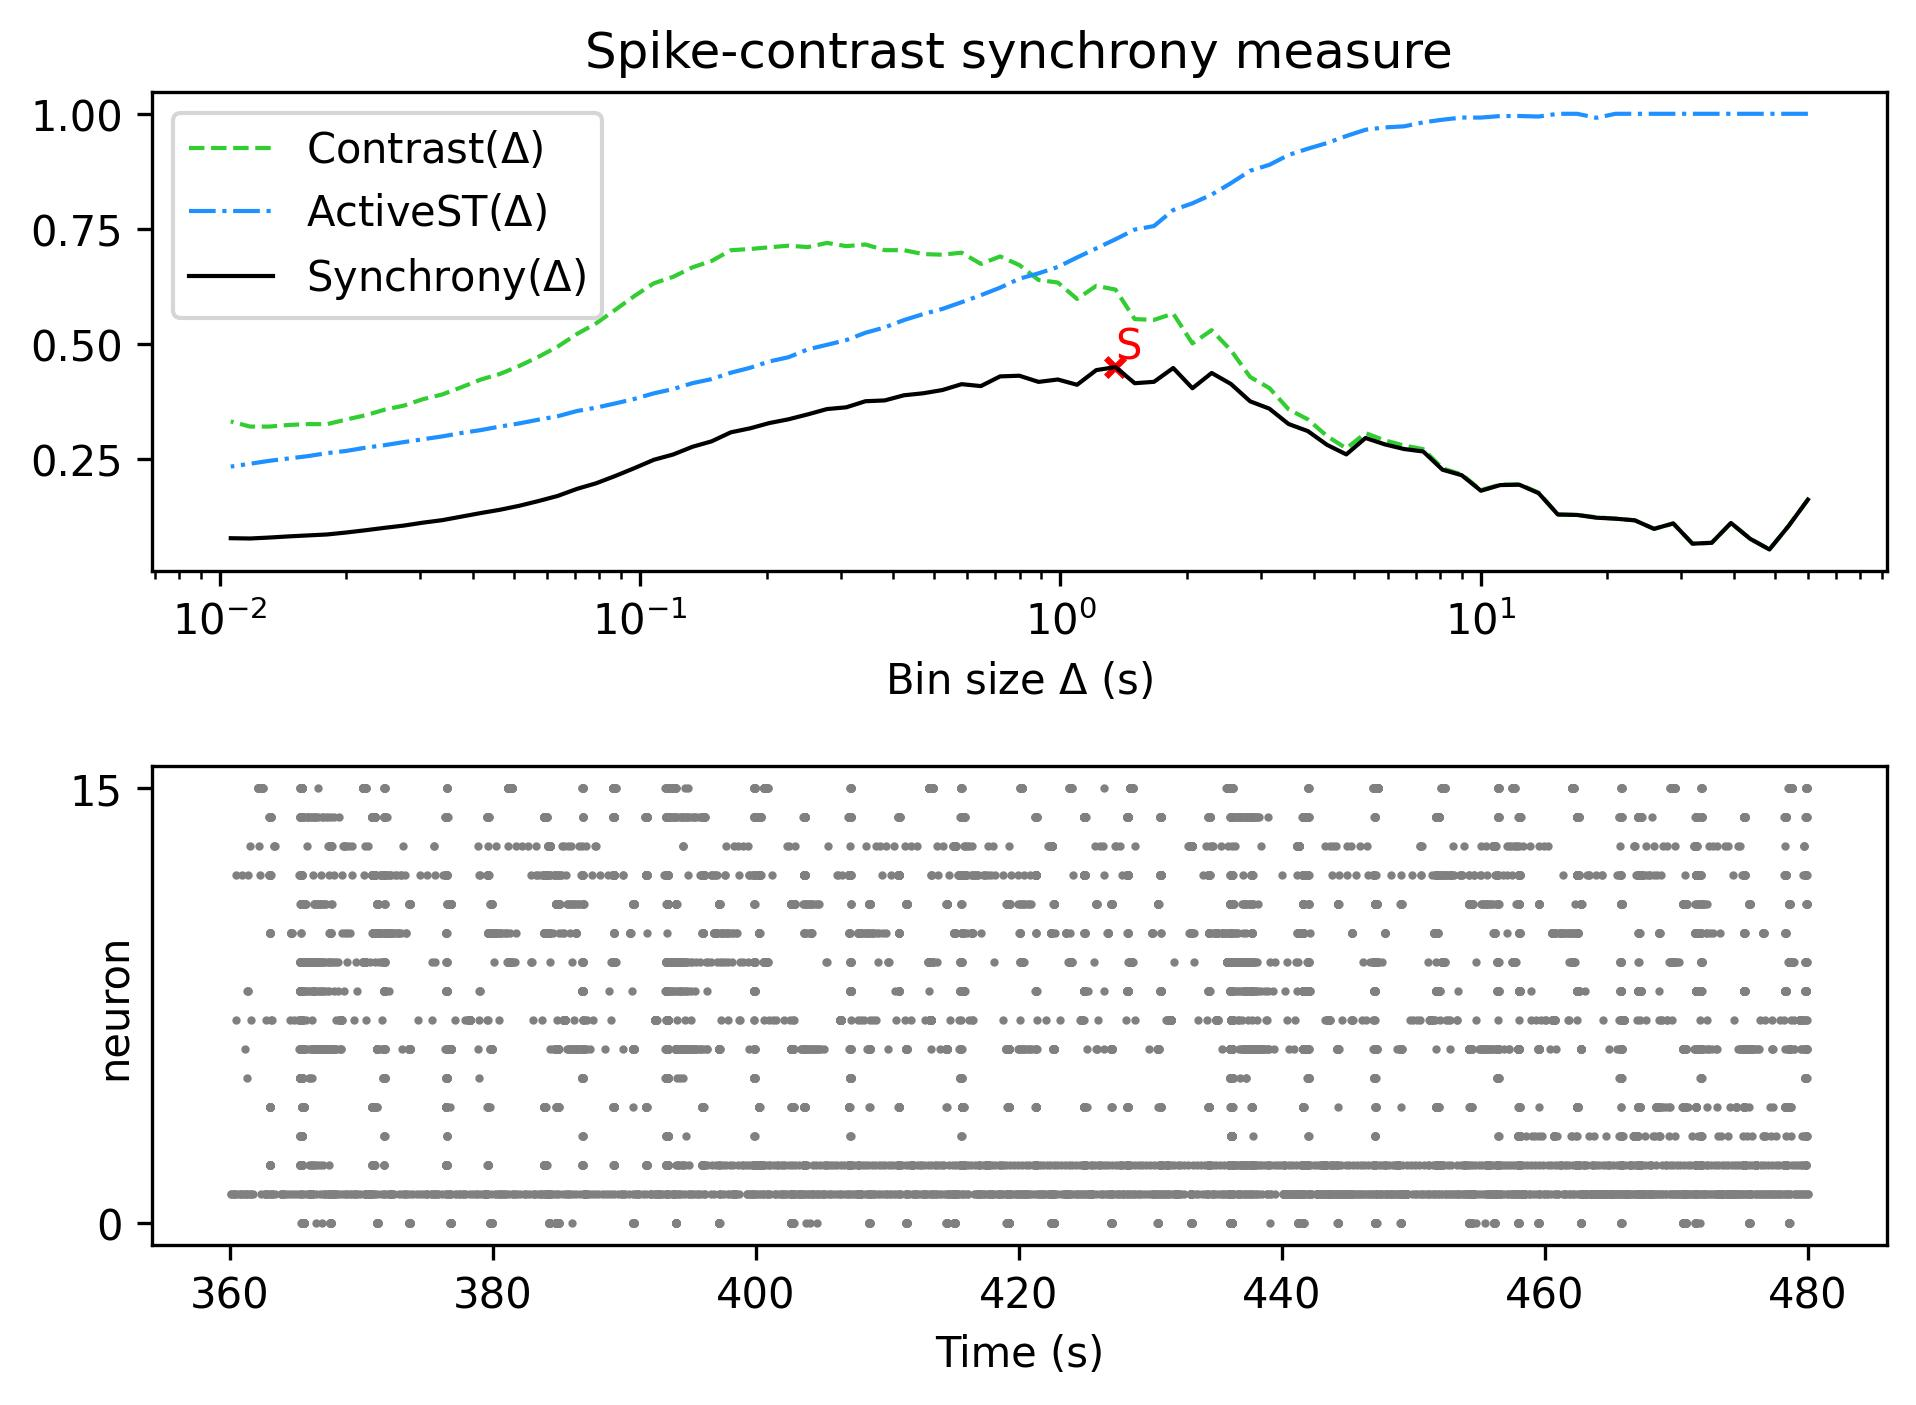

The table this chart was drawn from, first rows:
, Spike-contrast (60.0 s), Spike-contrast (54.0 s), Spike-contrast (48.6 s), Spike-contrast (43.74 s), Spike-contrast (39.366 s), Spike-contrast (35.429 s), Spike-contrast (31.886 s), Spike-contrast (28.698 s), Spike-contrast (25.828 s), Spike-contrast (23.245 s), Spike-contrast (20.921 s), Spike-contrast (18.829 s), Spike-contrast (16.946 s), Spike-contrast (15.251 s), Spike-contrast (13.726 s), Spike-contrast (12.353 s), Spike-contrast (11.118 s), Spike-contrast (10.006 s), Spike-contrast (9.006 s), Spike-contrast (8.105 s), Spike-contrast (7.295 s), Spike-contrast (6.565 s), Spike-contrast (5.909 s)
0, 0.161, 0.1038, 0.05251, 0.07568, 0.1101, 0.06705, 0.06512, 0.1091, 0.09739, 0.1159, 0.1195, 0.1216, 0.1276, 0.1285, 0.175, 0.1933, 0.1926, 0.1802, 0.214, 0.226, 0.2656, 0.271, 0.2811
